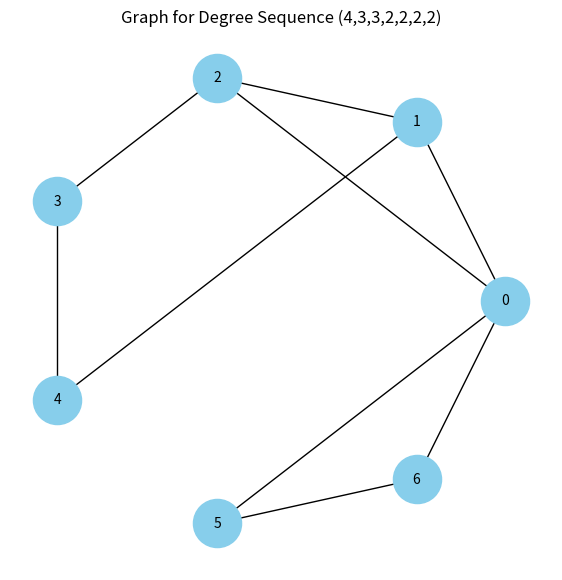

Write the Python code that produced this figure.
import networkx as nx
import matplotlib.pyplot as plt

# Given degree sequence
deg_seq = [4, 3, 3, 2, 2, 2, 2]

# Create graph using Havel-Hakimi algorithm
graph = nx.havel_hakimi_graph(deg_seq)

# Circular layout
layout = nx.circular_layout(graph)

# Draw graph
plt.figure(figsize=(7,7))

nx.draw_networkx(
    graph,
    pos=layout,
    with_labels=True,
    node_color='skyblue',
    node_size=1200,
    edge_color='black',
    font_size=10
)

# Display degrees on console
print("Degrees of vertices:")
for node, degree in graph.degree():
    print(f"Vertex {node}: Degree {degree}")

plt.title("Graph for Degree Sequence (4,3,3,2,2,2,2)")
plt.axis('off')
plt.show()
